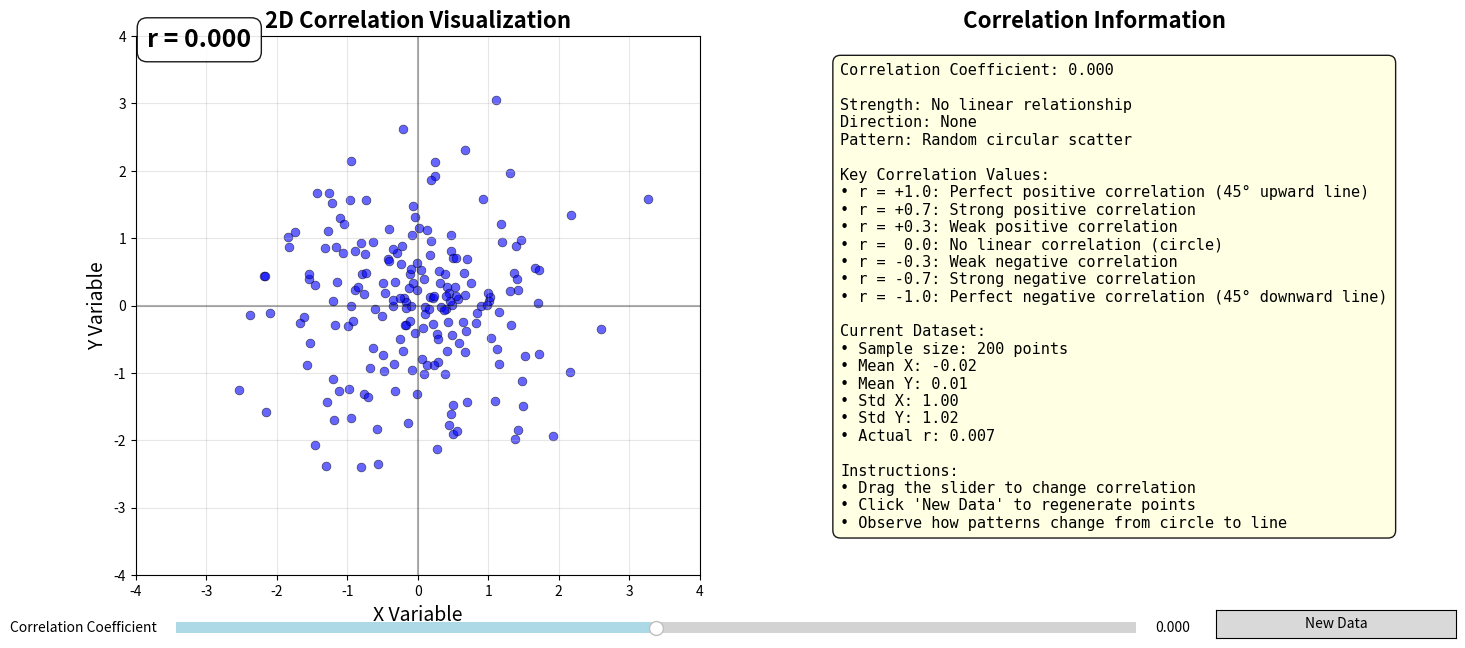

This chart was generated by the following Python code:
import numpy as np
import matplotlib.pyplot as plt
from matplotlib.widgets import Slider

class CorrelationVisualizer:
    """
    Interactive 2D correlation visualization showing how correlation coefficient
    affects scatter plot patterns.
    """
    
    def __init__(self):
        self.correlation = 0.0
        self.n_points = 200
        self.setup_figure()
        
    def setup_figure(self):
        """Setup the correlation visualization figure."""
        self.fig, (self.ax_scatter, self.ax_info) = plt.subplots(1, 2, figsize=(16, 7))
        
        # Setup scatter plot
        self.ax_scatter.set_title('2D Correlation Visualization', fontsize=16, fontweight='bold')
        self.ax_scatter.set_xlim(-4, 4)
        self.ax_scatter.set_ylim(-4, 4)
        self.ax_scatter.grid(True, alpha=0.3)
        self.ax_scatter.set_xlabel('X Variable', fontsize=14)
        self.ax_scatter.set_ylabel('Y Variable', fontsize=14)
        self.ax_scatter.axhline(y=0, color='k', linestyle='-', alpha=0.3)
        self.ax_scatter.axvline(x=0, color='k', linestyle='-', alpha=0.3)
        
        # Setup info panel
        self.ax_info.set_title('Correlation Information', fontsize=16, fontweight='bold')
        self.ax_info.set_xlim(0, 1)
        self.ax_info.set_ylim(0, 1)
        self.ax_info.axis('off')
        
        # Add slider
        slider_ax = plt.axes([0.15, 0.02, 0.6, 0.03])
        self.slider = Slider(slider_ax, 'Correlation Coefficient', -1.0, 1.0, 
                           valinit=0.0, valfmt='%.3f', facecolor='lightblue')
        self.slider.on_changed(self.update_correlation)
        
        # Add regenerate button
        from matplotlib.widgets import Button
        button_ax = plt.axes([0.8, 0.02, 0.15, 0.04])
        self.btn_regenerate = Button(button_ax, 'New Data')
        self.btn_regenerate.on_clicked(self.regenerate_data)
        
        # Initial plot
        self.update_plot()
        
    def generate_correlated_data(self, correlation):
        """Generate 2D data with specified correlation."""
        # Generate independent random variables
        x1 = np.random.randn(self.n_points)
        x2 = np.random.randn(self.n_points)
        
        # Create correlated variables using Cholesky decomposition
        # Correlation matrix
        corr_matrix = np.array([[1.0, correlation], [correlation, 1.0]])
        
        # Cholesky decomposition (handle edge cases)
        try:
            L = np.linalg.cholesky(corr_matrix)
        except np.linalg.LinAlgError:
            # For perfect correlation cases
            L = np.array([[1.0, 0.0], [correlation, np.sqrt(1 - correlation**2)]])
        
        # Generate correlated data
        uncorrelated = np.vstack([x1, x2])
        correlated = L @ uncorrelated
        
        return correlated[0], correlated[1]
        
    def update_correlation(self, val):
        """Update correlation value and refresh plot."""
        self.correlation = self.slider.val
        self.update_plot()
        
    def regenerate_data(self, event=None):
        """Generate new random data with current correlation."""
        self.update_plot()
        
    def update_plot(self):
        """Update the scatter plot and information panel."""
        # Clear previous plot
        self.ax_scatter.clear()
        self.ax_info.clear()
        
        # Reapply scatter plot settings
        self.ax_scatter.set_title('2D Correlation Visualization', fontsize=16, fontweight='bold')
        self.ax_scatter.set_xlim(-4, 4)
        self.ax_scatter.set_ylim(-4, 4)
        self.ax_scatter.grid(True, alpha=0.3)
        self.ax_scatter.set_xlabel('X Variable', fontsize=14)
        self.ax_scatter.set_ylabel('Y Variable', fontsize=14)
        self.ax_scatter.axhline(y=0, color='k', linestyle='-', alpha=0.3)
        self.ax_scatter.axvline(x=0, color='k', linestyle='-', alpha=0.3)
        
        # Generate and plot correlated data
        x_data, y_data = self.generate_correlated_data(self.correlation)
        
        # Color points based on correlation strength
        if abs(self.correlation) < 0.3:
            color = 'blue'
            alpha = 0.6
        elif abs(self.correlation) < 0.7:
            color = 'orange'
            alpha = 0.7
        else:
            color = 'red'
            alpha = 0.8
            
        self.ax_scatter.scatter(x_data, y_data, c=color, alpha=alpha, s=40, 
                              edgecolors='black', linewidth=0.5)
        
        # Add correlation value text
        self.ax_scatter.text(0.02, 0.98, f'r = {self.correlation:.3f}', 
                           transform=self.ax_scatter.transAxes, fontsize=18, fontweight='bold',
                           bbox=dict(boxstyle="round,pad=0.4", facecolor="white", alpha=0.9))
        
        # Add trend line for strong correlations
        if abs(self.correlation) > 0.5:
            # Calculate and plot trend line
            z = np.polyfit(x_data, y_data, 1)
            p = np.poly1d(z)
            x_trend = np.linspace(-4, 4, 100)
            y_trend = p(x_trend)
            # Clip to plot bounds
            valid_indices = (y_trend >= -4) & (y_trend <= 4)
            self.ax_scatter.plot(x_trend[valid_indices], y_trend[valid_indices], 
                               "r--", alpha=0.8, linewidth=2, label=f'Trend line')
        
        # Update info panel
        self.ax_info.set_title('Correlation Information', fontsize=16, fontweight='bold')
        self.ax_info.set_xlim(0, 1)
        self.ax_info.set_ylim(0, 1)
        self.ax_info.axis('off')
        
        # Correlation interpretation
        if abs(self.correlation) < 0.1:
            interpretation = "No linear relationship"
            pattern = "Random circular scatter"
        elif abs(self.correlation) < 0.3:
            interpretation = "Weak linear relationship"
            pattern = "Slight elliptical pattern"
        elif abs(self.correlation) < 0.7:
            interpretation = "Moderate linear relationship"
            pattern = "Clear elliptical pattern"
        elif abs(self.correlation) < 0.9:
            interpretation = "Strong linear relationship"
            pattern = "Narrow elliptical pattern"
        else:
            interpretation = "Very strong linear relationship"
            pattern = "Nearly perfect line"
            
        direction = "Positive (upward)" if self.correlation > 0 else "Negative (downward)" if self.correlation < 0 else "None"
        
        # Calculate actual correlation
        actual_r = np.corrcoef(x_data, y_data)[0,1]
        
        info_text = f"""Correlation Coefficient: {self.correlation:.3f}

Strength: {interpretation}
Direction: {direction}
Pattern: {pattern}

Key Correlation Values:
• r = +1.0: Perfect positive correlation (45° upward line)
• r = +0.7: Strong positive correlation
• r = +0.3: Weak positive correlation
• r =  0.0: No linear correlation (circle)
• r = -0.3: Weak negative correlation
• r = -0.7: Strong negative correlation
• r = -1.0: Perfect negative correlation (45° downward line)

Current Dataset:
• Sample size: {self.n_points} points
• Mean X: {np.mean(x_data):.2f}
• Mean Y: {np.mean(y_data):.2f}
• Std X: {np.std(x_data):.2f}
• Std Y: {np.std(y_data):.2f}
• Actual r: {actual_r:.3f}

Instructions:
• Drag the slider to change correlation
• Click 'New Data' to regenerate points
• Observe how patterns change from circle to line"""
        
        self.ax_info.text(0.05, 0.95, info_text, transform=self.ax_info.transAxes,
                         fontsize=11, verticalalignment='top', fontfamily='monospace',
                         bbox=dict(boxstyle="round,pad=0.5", facecolor="lightyellow", alpha=0.9))
        
        # Refresh display
        self.fig.canvas.draw()
        
    def show(self):
        """Display the correlation visualization."""
        plt.show()

def main():
    """Main function to run the correlation visualizer."""
    print("=" * 60)
    print("2D Correlation Visualization Demo")
    print("=" * 60)
    print("\nThis interactive demo shows how correlation affects scatter plots:")
    print("• Drag the slider to change correlation from -1 to +1")
    print("• Watch how the scatter pattern changes:")
    print("  - r = 0: Random circular pattern")
    print("  - r = +1: Perfect 45° upward line")
    print("  - r = -1: Perfect 45° downward line")
    print("• Click 'New Data' to generate fresh random points")
    print("• Red dashed line shows trend for strong correlations")
    print("\nEducational Value:")
    print("• Understand correlation vs causation")
    print("• See how correlation strength affects scatter patterns")
    print("• Learn to interpret correlation coefficients")
    print("=" * 60)
    
    visualizer = CorrelationVisualizer()
    visualizer.show()

if __name__ == "__main__":
    main()
